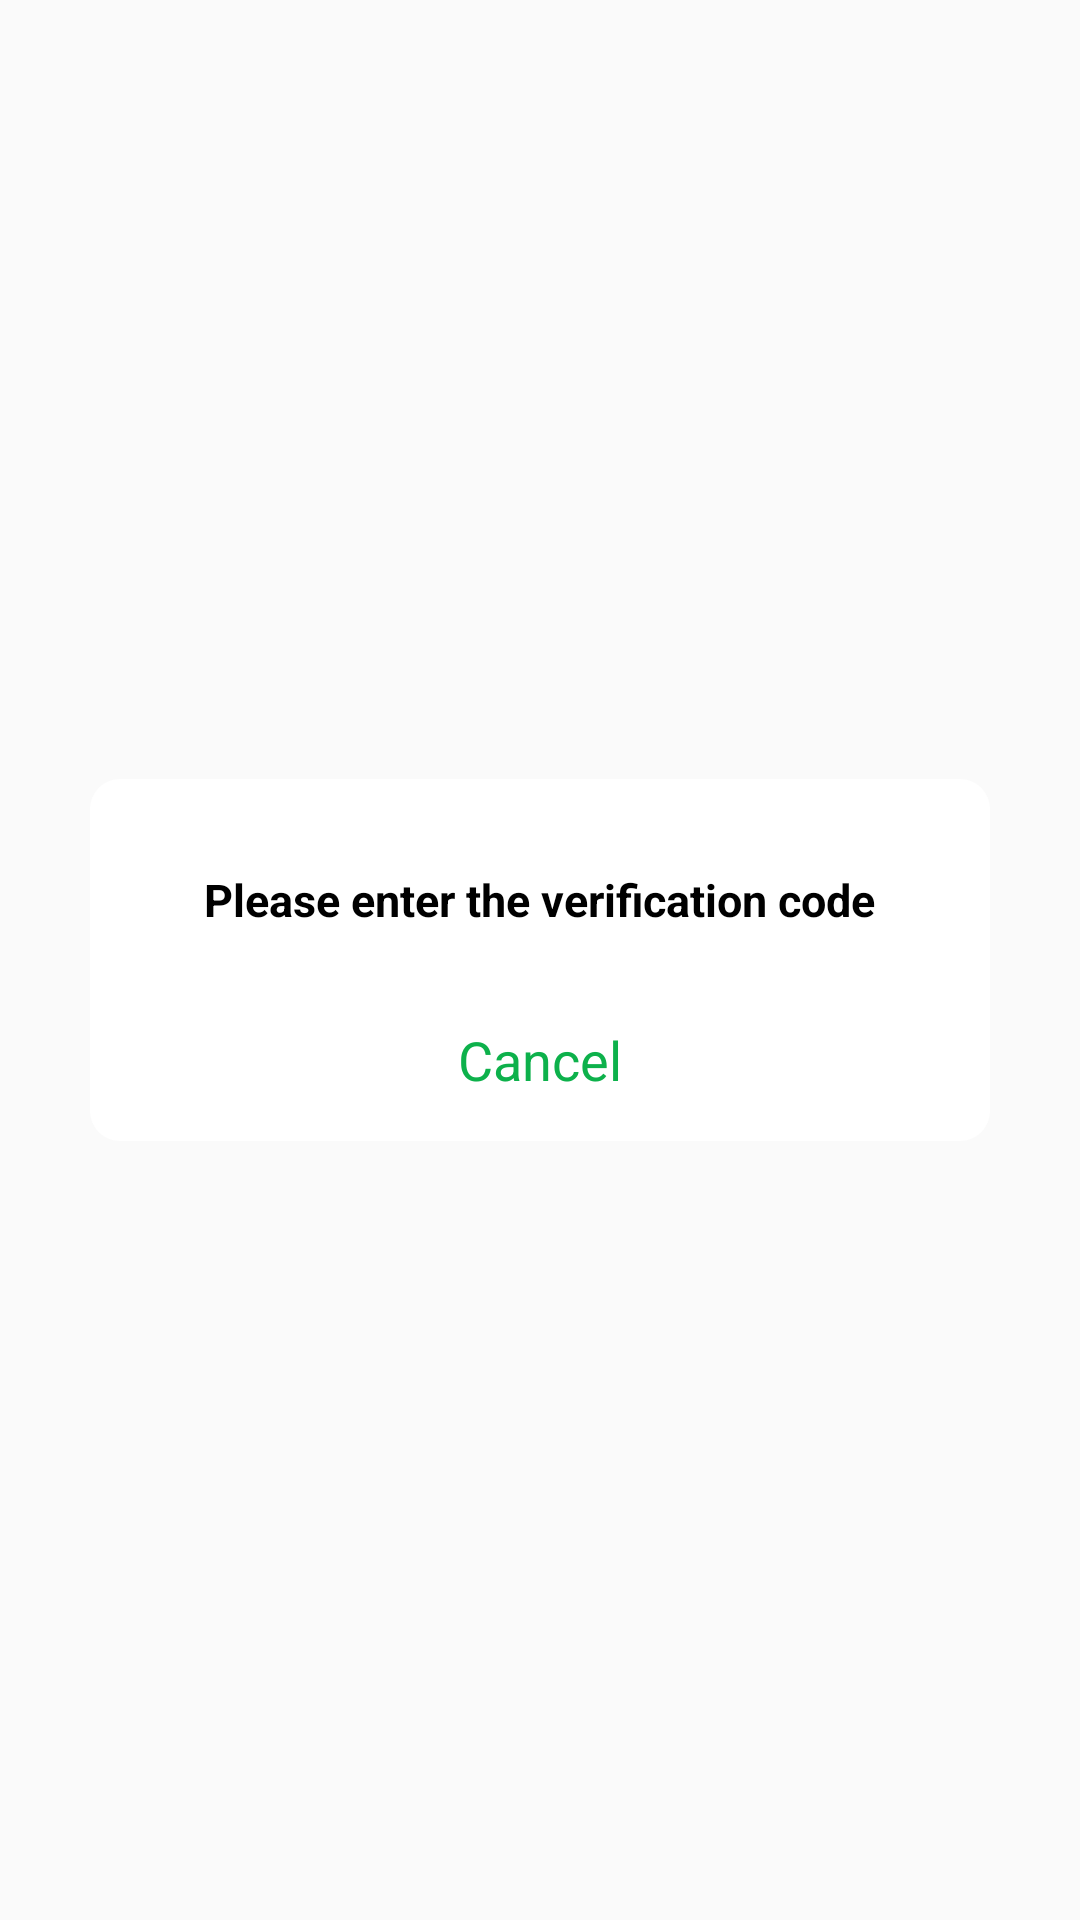

Produce the Android XML layout that renders to this screen, including the resource entries it uses.
<!-- AndroidManifest.xml: application theme AppTheme.NoActionBar -->
<!-- res/layout/dialog_fingerprint_view.xml -->
<?xml version="1.0" encoding="utf-8"?>
<RelativeLayout
    xmlns:android="http://schemas.android.com/apk/res/android"
    android:layout_width="fill_parent"
    android:layout_height="fill_parent"
    android:orientation="vertical"
    android:scrollbars="none">


    <LinearLayout
        android:layout_width="match_parent"
        android:layout_height="wrap_content"
        android:layout_marginLeft="@dimen/dialog_padding"
        android:layout_marginRight="@dimen/dialog_padding"
        android:background="@drawable/add_lable_dialog_shape"
        android:orientation="vertical"
        android:gravity="center"
        android:layout_centerVertical="true"
        android:layout_centerHorizontal="true">

        <RelativeLayout
            android:id="@+id/tv_title"
            android:layout_width="match_parent"
            android:layout_height="wrap_content"
            android:layout_centerHorizontal="true"
            android:paddingRight="15dp"
            android:paddingLeft="15dp"
            android:layout_marginTop="15dp"
            android:gravity="center"
            >
            <ImageView
                android:layout_width="wrap_content"
                android:layout_height="wrap_content"
                android:background="@mipmap/ic_fp_40px"
                android:textColor="@color/color_000000"/>

        </RelativeLayout>

        <RelativeLayout
            android:id="@+id/china"
            android:layout_width="match_parent"
            android:layout_height="wrap_content"
            android:paddingRight="20dp"
            android:paddingLeft="20dp"
            android:gravity="center"
            >
            <TextView
                android:id="@+id/connent"
                android:layout_width="wrap_content"
                android:layout_height="wrap_content"
                android:text="@string/validation_fingerprint"
                android:gravity="center"
                android:layout_marginTop="15dp"
                android:textSize="15sp"
                android:textStyle="bold"
                android:textColor="@color/color_000000"
                />

        </RelativeLayout>
        <View
            android:layout_width="match_parent"
            android:layout_height="1dp"
            android:layout_marginTop="15dp"
            android:background="@mipmap/link" />
        <RelativeLayout
            android:id="@+id/ok_button"
            android:layout_width="match_parent"
            android:layout_height="wrap_content">
            <TextView
                android:layout_width="wrap_content"
                android:layout_height="wrap_content"
                android:gravity="center"
                android:text="@string/cancel"
                android:layout_marginTop="15dp"
                android:layout_marginBottom="15dp"
                android:textSize="18sp"
                android:layout_centerHorizontal="true"
                android:textColor="@color/color_app_theme"/>
        </RelativeLayout>


    </LinearLayout>

</RelativeLayout>
<!-- resources referenced by this layout -->
<resources>
  <color name="color_000000">#000000</color>
  <color name="color_app_theme">#0db14b</color>
  <dimen name="dialog_padding">30dp</dimen>
  <!-- drawable add_lable_dialog_shape (drawable) -->
  <?xml version="1.0" encoding="utf-8"?>
  <shape xmlns:android="http://schemas.android.com/apk/res/android"
      android:shape="rectangle" >
  
      <solid android:color="#FFFFFF" />
  
  
  
  
  
      <corners android:radius="10dp" />
  
  </shape>
  <string name="cancel">Cancel</string>
  <string name="validation_fingerprint"> Please enter the verification code</string>
  <style name="AppTheme.NoActionBar">
          <item name="windowActionBar">false</item>
          <item name="windowNoTitle">true</item>
          
          <item name="android:windowAnimationStyle">@style/activityAnimation</item>
  
  
  
      </style>
  <style name="activityAnimation" parent="@android:style/Animation">
  
  
  
  
      </style>
</resources>
